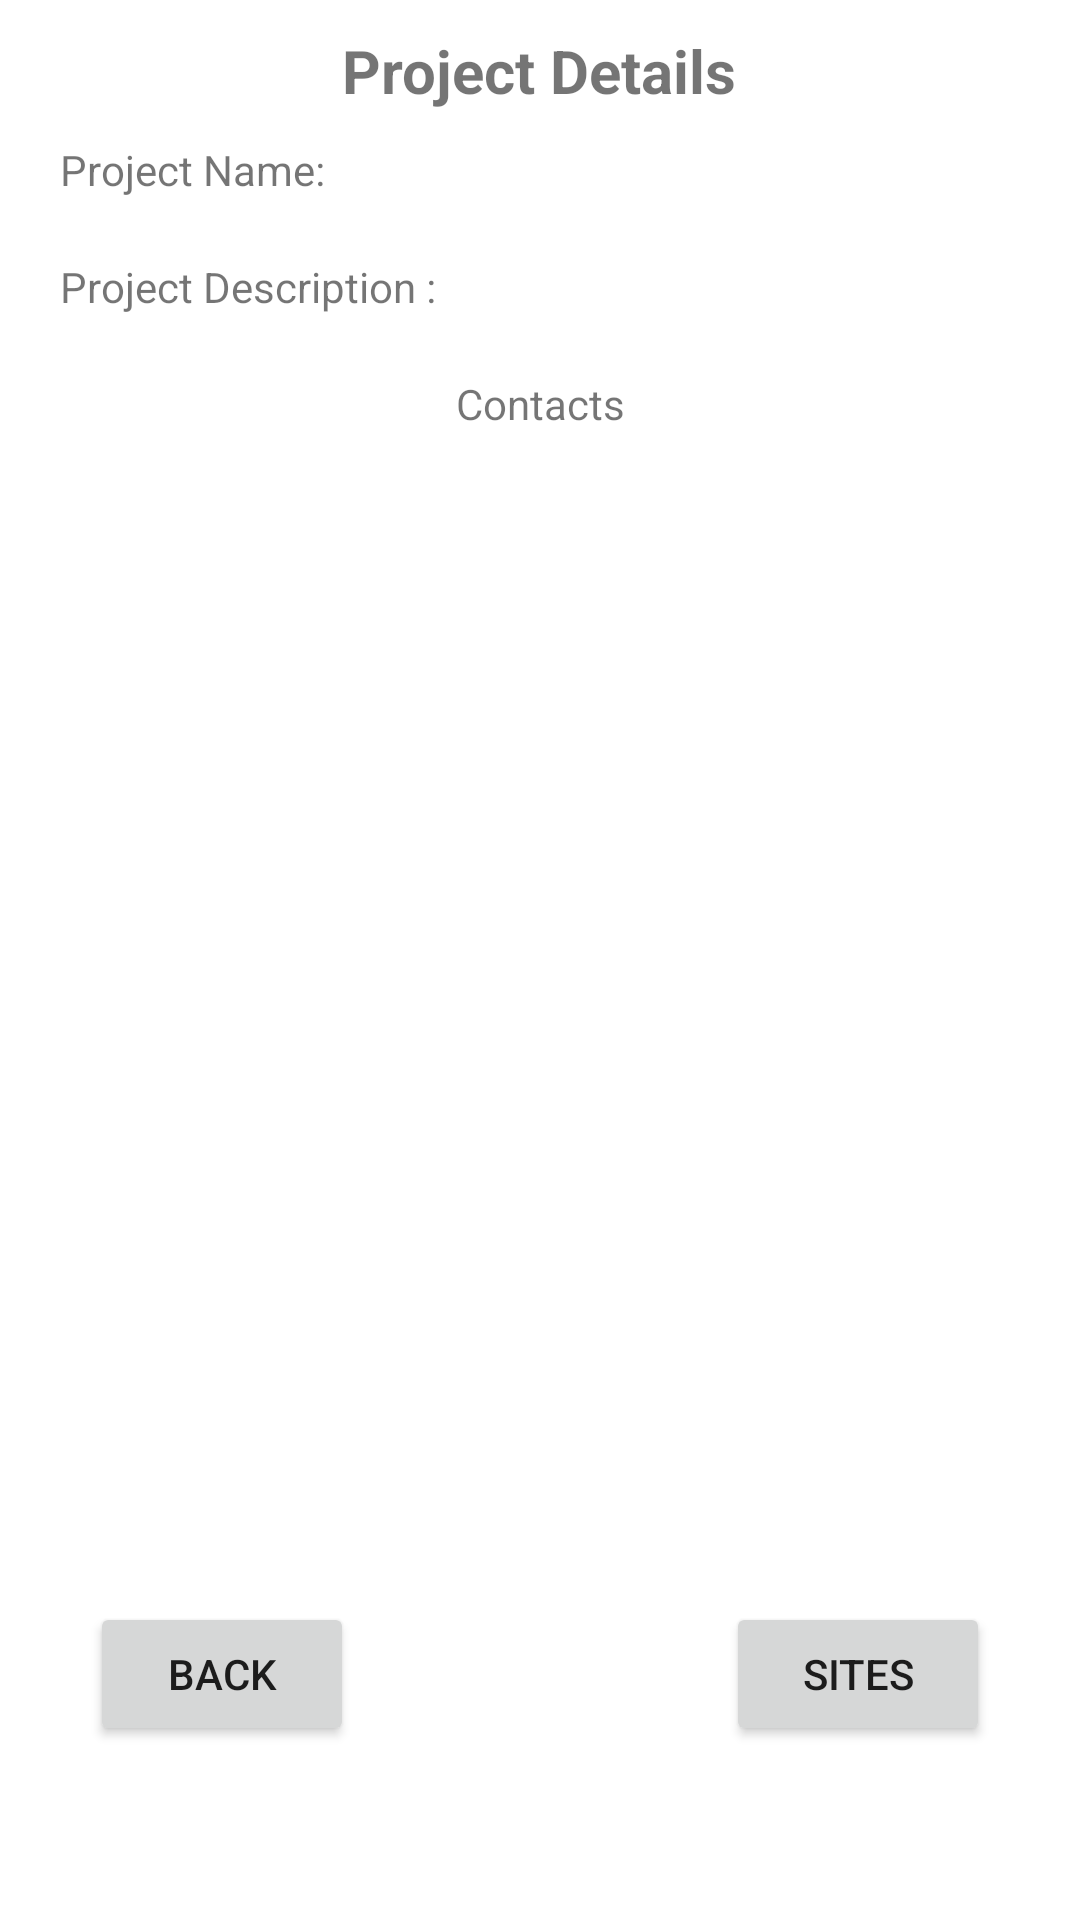

The Android layout XML behind this screen, and the referenced resources:
<!-- AndroidManifest.xml: application theme Theme.FieldAid -->
<!-- res/layout/fragment_details_project_view.xml -->
<?xml version="1.0" encoding="utf-8"?>
<FrameLayout xmlns:android="http://schemas.android.com/apk/res/android"
    xmlns:tools="http://schemas.android.com/tools"
    android:layout_width="match_parent"
    android:layout_height="match_parent"
    tools:context=".ui.views.fragments.FragmentDetailsProjectView">
    <LinearLayout
        android:layout_width="match_parent"
        android:layout_height="wrap_content"
        android:layout_margin="10dp"
        android:orientation="vertical">

        <TextView
            android:id="@+id/textView_title_fragment_details_project"
            android:layout_width="wrap_content"
            android:layout_height="wrap_content"
            android:layout_gravity="center"
            android:text="Project Details"
            android:textSize="20sp"
            android:textStyle="bold" />


        <LinearLayout
            android:layout_width="wrap_content"
            android:layout_height="wrap_content"
            android:layout_margin="10dp">

            <TextView
                android:layout_width="wrap_content"
                android:layout_height="wrap_content"
                android:layout_marginEnd="10dp"
                android:text="Project Name: "
                tools:ignore="HardcodedText" />

            <TextView
                android:id="@+id/textView_name_project_detail_fragment"
                android:layout_width="wrap_content"
                android:layout_height="wrap_content" />
        </LinearLayout>

        <LinearLayout
            android:layout_width="wrap_content"
            android:layout_height="wrap_content"
            android:layout_margin="10dp">

            <TextView
                android:layout_width="wrap_content"
                android:layout_height="wrap_content"
                android:layout_marginEnd="10dp"
                android:text="Project Description :"
                tools:ignore="HardcodedText" />

            <TextView
                android:id="@+id/textView_description_project_detail_fragment"
                android:layout_width="wrap_content"
                android:layout_height="wrap_content"
                 />
        </LinearLayout>

        <LinearLayout
            android:layout_width="match_parent"
            android:layout_height="wrap_content">

            <TextView
                android:layout_width="match_parent"
                android:layout_height="match_parent"
                android:layout_marginTop="10dp"
                android:layout_weight="1"
                android:gravity="center"
                android:text="@string/contacts" />

        </LinearLayout>

        <ListView
            android:id="@+id/listView_contacts_project_details_fragment"
            android:layout_width="match_parent"
            android:layout_height="380dp"

            />
        <LinearLayout
            android:layout_width="match_parent"
            android:layout_height="wrap_content"
            android:orientation="horizontal"
            android:layout_marginHorizontal="20dp"
            android:layout_marginTop="10dp">
            <Button
                android:id="@+id/btn_Project_details_nav_back"
                android:layout_width="wrap_content"
                android:layout_height="wrap_content"
                android:layout_gravity="center"
                android:text="Back"
                tools:ignore="HardcodedText" />
            <Space
                android:layout_width="0dp"
                android:layout_height="match_parent"
                android:layout_weight="1"/>


        <Button
            android:id="@+id/btn_Project_details_nav_sites"
            android:layout_width="wrap_content"
            android:layout_height="wrap_content"
            android:layout_gravity="center"
            android:text="Sites"
            tools:ignore="HardcodedText" />
        </LinearLayout>

    </LinearLayout>




</FrameLayout>
<!-- resources referenced by this layout -->
<resources>
  <string name="contacts">Contacts</string>
  <style name="Theme.FieldAid" parent="Base.Theme.FieldAid" />
  <style name="Base.Theme.FieldAid" parent="Theme.MaterialComponents.DayNight.DarkActionBar">
          
          
      </style>
</resources>
